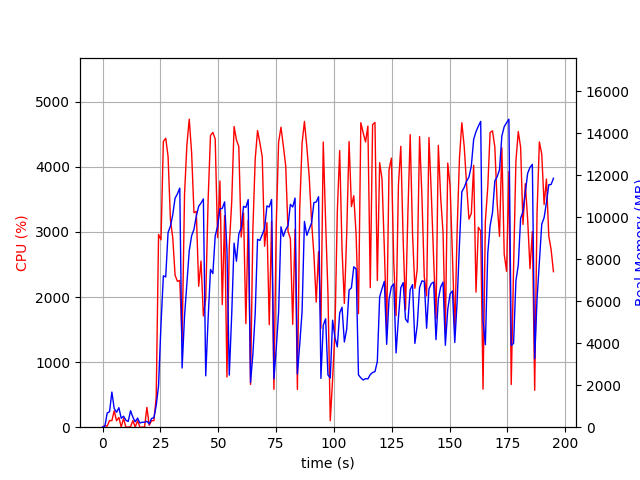

The file beside this chart, header and first rows:
elapsed_time, nproc, cpu, mem_real, mem_virtual
4.2438507080078125e-05, 1, 0.0, 8.035, 3185
1.007, 2, 25.8, 46.33, 157.9
2.015, 8, 17.8, 675.4, 3158
3.026, 4, 102.1, 738.4, 2786
4.035, 11, 101.0, 1674, 5910
5.045, 6, 251.6, 888.8, 2959
6.055, 3, 99.0, 709.4, 2358
7.065, 4, 149.6, 929.3, 3025
8.074, 4, 3.0, 426.6, 2221
9.084, 4, 136.0, 521, 2345
10.09, 3, 0.0, 333, 1896
11.1, 3, 2.0, 274.4, 1830
12.11, 5, 6.9, 786.3, 2940
13.12, 3, 101.1, 473.6, 2102
14.13, 3, 2.0, 258.2, 1864
15.14, 3, 99.1, 434.2, 2038
16.14, 3, 0.0, 199.3, 1817
17.15, 3, 1.0, 237.7, 1845
18.16, 3, 1.0, 233.4, 1864
19.17, 3, 304.3, 283.8, 1937
20.18, 1, 29.7, 156.2, 849.6
21.19, 1, 100.2, 418.2, 1970
22.2, 1, 100.1, 448.3, 1986
23.21, 1, 464.9, 1034, 7081
24.22, 1, 2962, 1981, 8921
25.27, 1, 2879, 4903, 10817
26.29, 1, 4393, 7209, 19130
27.31, 1, 4439, 7155, 20079
28.33, 1, 4162, 9269, 20079
29.35, 1, 3186, 9573, 20143
30.36, 1, 2911, 10122, 20223
31.36, 1, 2335, 10909, 20223
32.38, 1, 2241, 11110, 20223
33.39, 1, 2255, 11385, 20223
34.4, 1, 1315, 2818, 20319
35.45, 1, 3580, 5293, 20319
36.46, 1, 4336, 6820, 20613
37.49, 1, 4733, 8408, 21066
38.51, 1, 4218, 9115, 21066
39.53, 1, 3296, 9423, 21066
40.54, 1, 3316, 10056, 21066
41.56, 1, 2165, 10520, 21066
42.58, 1, 2553, 10675, 21066
43.59, 1, 1710, 10869, 21066
44.6, 1, 1971, 2447, 21066
45.65, 1, 3494, 5165, 21066
46.67, 1, 4482, 7514, 21124
47.69, 1, 4530, 7314, 21302
48.71, 1, 4429, 9114, 21302
49.73, 1, 2914, 9556, 21302
50.75, 1, 3784, 10400, 21302
51.76, 1, 1884, 10418, 21302
52.77, 1, 3250, 10729, 21302
53.78, 1, 770.9, 8448, 21302
54.79, 1, 2777, 2479, 21302
55.84, 1, 3461, 5373, 21302
56.87, 1, 4620, 8766, 21324
57.89, 1, 4412, 7905, 21380
58.91, 1, 4312, 9198, 21380
59.93, 1, 2922, 9489, 21380
... 133 more rows
